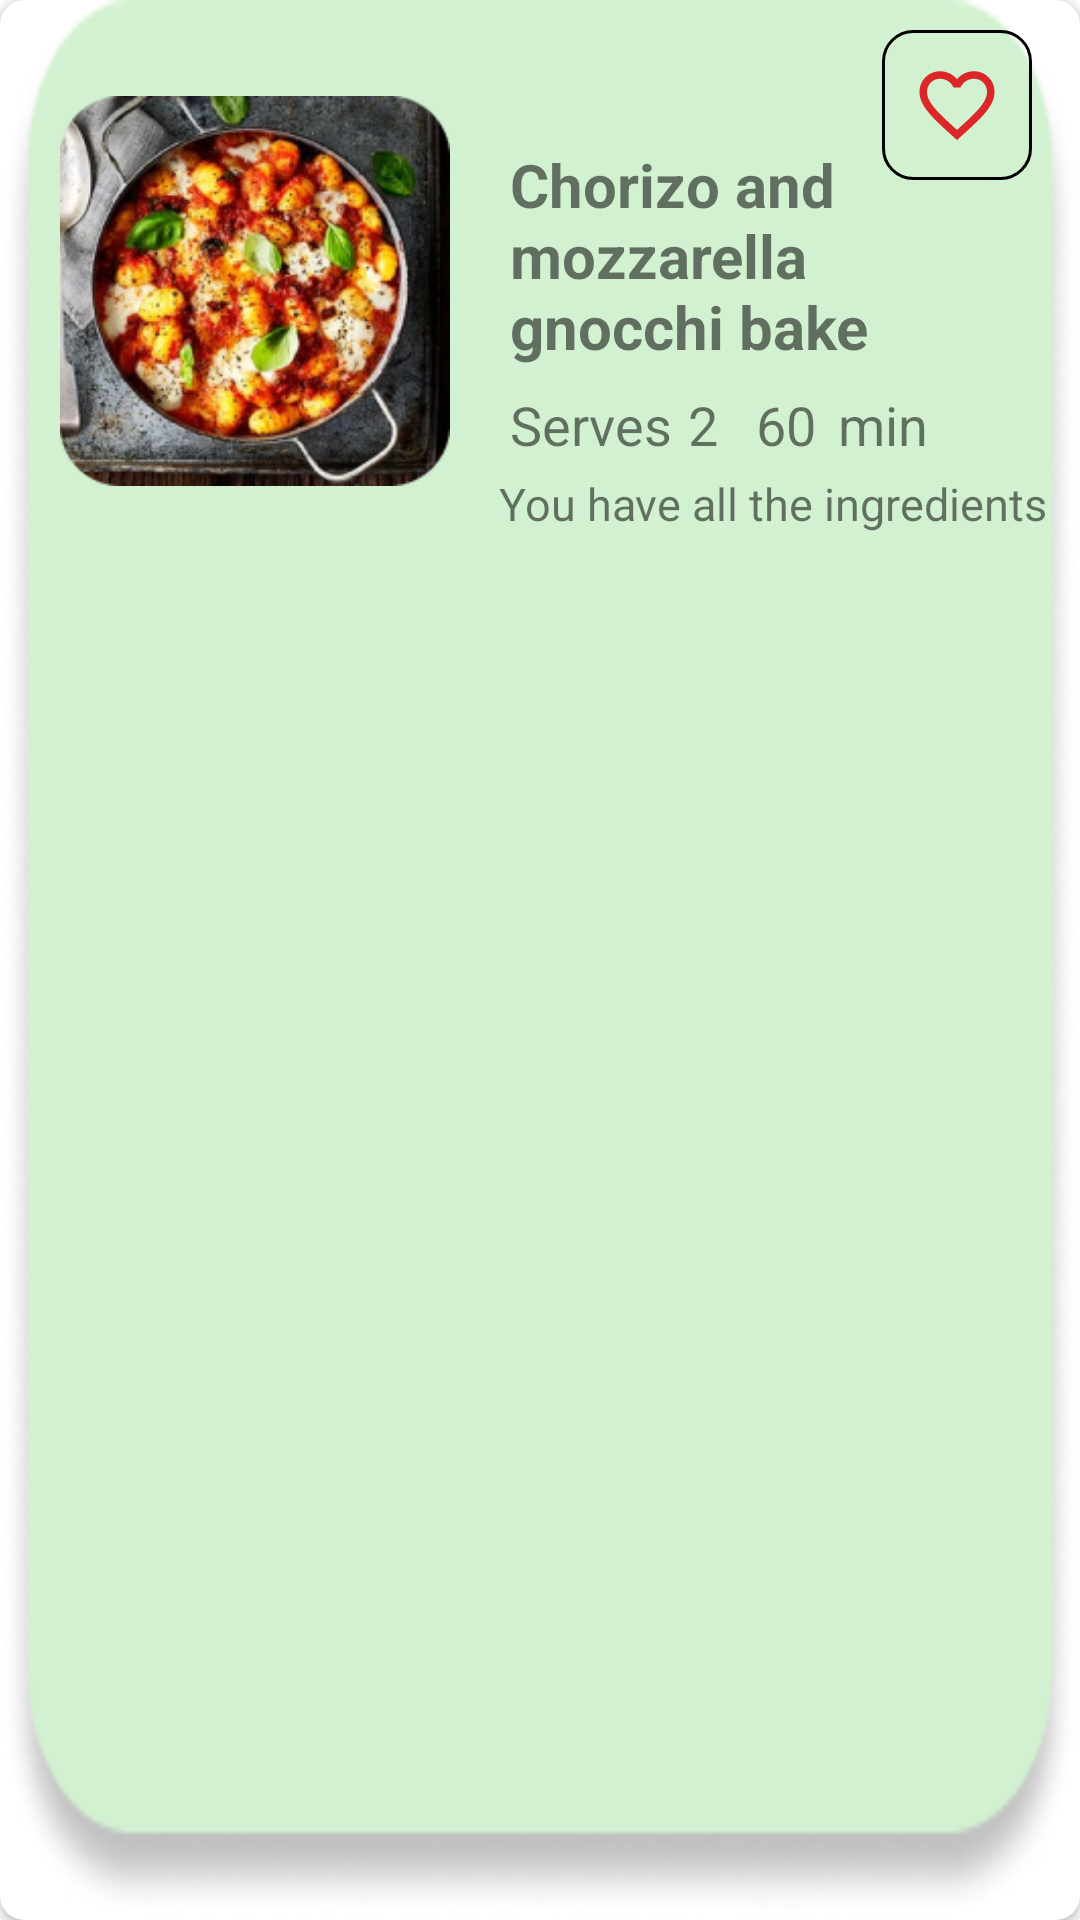

Reconstruct the res/layout file that produces this screen, plus the resources it refers to.
<!-- AndroidManifest.xml: application theme Theme.Recipeasy -->
<!-- res/layout/recipes.xml -->
<?xml version="1.0" encoding="utf-8"?>

<androidx.cardview.widget.CardView
    xmlns:android="http://schemas.android.com/apk/res/android"
    xmlns:app="http://schemas.android.com/apk/res-auto"
    xmlns:tools="http://schemas.android.com/tools"
    android:id="@+id/recipes_recyclerView"
    android:layout_width="match_parent"
    android:layout_height="200dp"
    android:layout_marginTop="10dp"
    app:cardCornerRadius="8dp">

    <androidx.constraintlayout.widget.ConstraintLayout
        android:id="@+id/recipeLayout1"
        android:layout_width="match_parent"
        android:layout_height="match_parent"
        android:background="@drawable/green_recipe_background">

        <ImageView
            android:id="@+id/recipeImage"
            android:layout_width="130dp"
            android:layout_height="130dp"
            android:layout_marginLeft="20dp"
            android:layout_centerVertical="true"
            android:src="@drawable/example_recipe_img"
            app:layout_constraintStart_toStartOf="parent"
            app:layout_constraintTop_toTopOf="parent"
            android:layout_marginTop="32dp"/>

        <TextView
            android:id="@+id/recipeName"
            android:layout_width="0dp"
            android:layout_height="wrap_content"
            android:layout_marginStart="20dp"
            android:layout_marginTop="48dp"
            android:layout_marginEnd="30dp"
            android:gravity="left"
            android:text="Chorizo and mozzarella gnocchi bake"
            android:textSize="20dp"
            android:textStyle="bold"
            app:layout_constraintEnd_toEndOf="parent"
            app:layout_constraintHorizontal_bias="1.0"
            app:layout_constraintStart_toEndOf="@id/recipeImage"
            app:layout_constraintTop_toTopOf="parent" />

        <TextView
            android:id="@+id/recipeServingsText"
            android:layout_width="wrap_content"
            android:layout_height="wrap_content"
            android:text="Serves"
            android:textSize="18dp"
            android:drawableLeft="@drawable/serving_icon2"
            android:drawablePadding="4dp"
            app:layout_constraintStart_toEndOf="@id/recipeImage"
            app:layout_constraintTop_toBottomOf="@id/recipeName"
            android:layout_marginStart="20dp"
            android:layout_marginTop="7dp"/>

        <TextView
            android:id="@+id/recipeServings"
            android:layout_width="wrap_content"
            android:layout_height="wrap_content"
            android:layout_marginStart="5dp"
            android:text="2"
            android:textSize="18dp"
            app:layout_constraintStart_toEndOf="@id/recipeServingsText"
            app:layout_constraintTop_toTopOf="@id/recipeServingsText"
            />

        <TextView
            android:id="@+id/recipeTimeText"
            android:layout_width="wrap_content"
            android:layout_height="wrap_content"
            android:text="min"
            android:textSize="18dp"
            android:drawableRight="@drawable/time_icon"
            android:drawablePadding="4dp"
            app:layout_constraintStart_toEndOf="@id/recipeServings"
            app:layout_constraintTop_toTopOf="@id/recipeServings"
            android:layout_marginStart="40dp"
            />

        <TextView
            android:id="@+id/recipeTime"
            android:layout_width="wrap_content"
            android:layout_height="wrap_content"
            android:layout_marginStart="20dp"
            android:text="60"
            android:textSize="18dp"
            app:layout_constraintStart_toEndOf="@id/recipeServingsText"
            app:layout_constraintTop_toTopOf="@id/recipeTimeText"
            app:layout_constraintEnd_toStartOf="@id/recipeTimeText"/>

        <TextView
            android:id="@+id/recipeMissIng"
            android:layout_width="wrap_content"
            android:layout_height="wrap_content"
            android:layout_marginStart="15dp"
            android:layout_marginTop="4dp"
            android:layout_marginEnd="4dp"
            android:text="You have all the ingredients"
            android:textSize="15dp"
            app:layout_constraintEnd_toEndOf="parent"
            app:layout_constraintHorizontal_bias="0.147"
            app:layout_constraintStart_toEndOf="@id/recipeImage"
            app:layout_constraintTop_toBottomOf="@id/recipeTime" />

        <ImageButton
            android:id="@+id/recipes_favorites_button"
            android:layout_width="50dp"
            android:layout_height="50dp"
            android:layout_marginVertical="10dp"
            android:layout_marginTop="4dp"
            android:layout_marginEnd="16dp"
            android:background="@drawable/return_border"
            android:contentDescription="favorites"
            android:src="@drawable/favorite_icibos"
            app:layout_constraintEnd_toEndOf="parent"
            app:layout_constraintTop_toTopOf="parent"
            tools:ignore="MissingConstraints" />

    </androidx.constraintlayout.widget.ConstraintLayout>
</androidx.cardview.widget.CardView>
<!-- resources referenced by this layout -->
<resources>
  <!-- drawable example_recipe_img: png bitmap (drawable, 116281 bytes) -->
  <!-- drawable favorite_icibos (drawable) -->
  <vector android:height="30dp" android:tint="#DB2727"
      android:viewportHeight="24" android:viewportWidth="24"
      android:width="30dp" xmlns:android="http://schemas.android.com/apk/res/android">
      <path android:fillColor="@android:color/white" android:pathData="M16.5,3c-1.74,0 -3.41,0.81 -4.5,2.09C10.91,3.81 9.24,3 7.5,3 4.42,3 2,5.42 2,8.5c0,3.78 3.4,6.86 8.55,11.54L12,21.35l1.45,-1.32C18.6,15.36 22,12.28 22,8.5 22,5.42 19.58,3 16.5,3zM12.1,18.55l-0.1,0.1 -0.1,-0.1C7.14,14.24 4,11.39 4,8.5 4,6.5 5.5,5 7.5,5c1.54,0 3.04,0.99 3.57,2.36h1.87C13.46,5.99 14.96,5 16.5,5c2,0 3.5,1.5 3.5,3.5 0,2.89 -3.14,5.74 -7.9,10.05z"/>
  </vector>
  <!-- drawable green_recipe_background: png bitmap (drawable, 11382 bytes) -->
  <!-- drawable return_border (drawable) -->
  <?xml version="1.0" encoding="utf-8"?>
  <shape xmlns:android="http://schemas.android.com/apk/res/android"
      android:shape="rectangle">
      <solid
          android:color="@android:color/transparent"/>
  
      <corners
          android:bottomRightRadius="10dp"
          android:bottomLeftRadius="10dp"
          android:topLeftRadius="10dp"
          android:topRightRadius="10dp"/>
      <stroke
          android:color="#FF000000"
          android:width="1dp"/>
  </shape>
  <style name="Theme.Recipeasy" parent="Theme.MaterialComponents.DayNight.NoActionBar">
          
          <item name="colorPrimary">@color/acik_pembe</item>
          <item name="colorPrimaryVariant">@color/login_red</item>
          <item name="colorOnPrimary">@color/white</item>
          
          <item name="colorSecondary">@color/teal_200</item>
          <item name="colorSecondaryVariant">@color/teal_700</item>
          <item name="colorOnSecondary">@color/black</item>
          
          <item name="android:statusBarColor">?attr/colorPrimaryVariant</item>
          
      </style>
  <color name="acik_pembe">#FDB1B1</color>
  <color name="login_red">#D32020</color>
  <color name="white">#FFFFFFFF</color>
  <color name="teal_200">#FF03DAC5</color>
  <color name="teal_700">#FF018786</color>
  <color name="black">#FF000000</color>
</resources>
